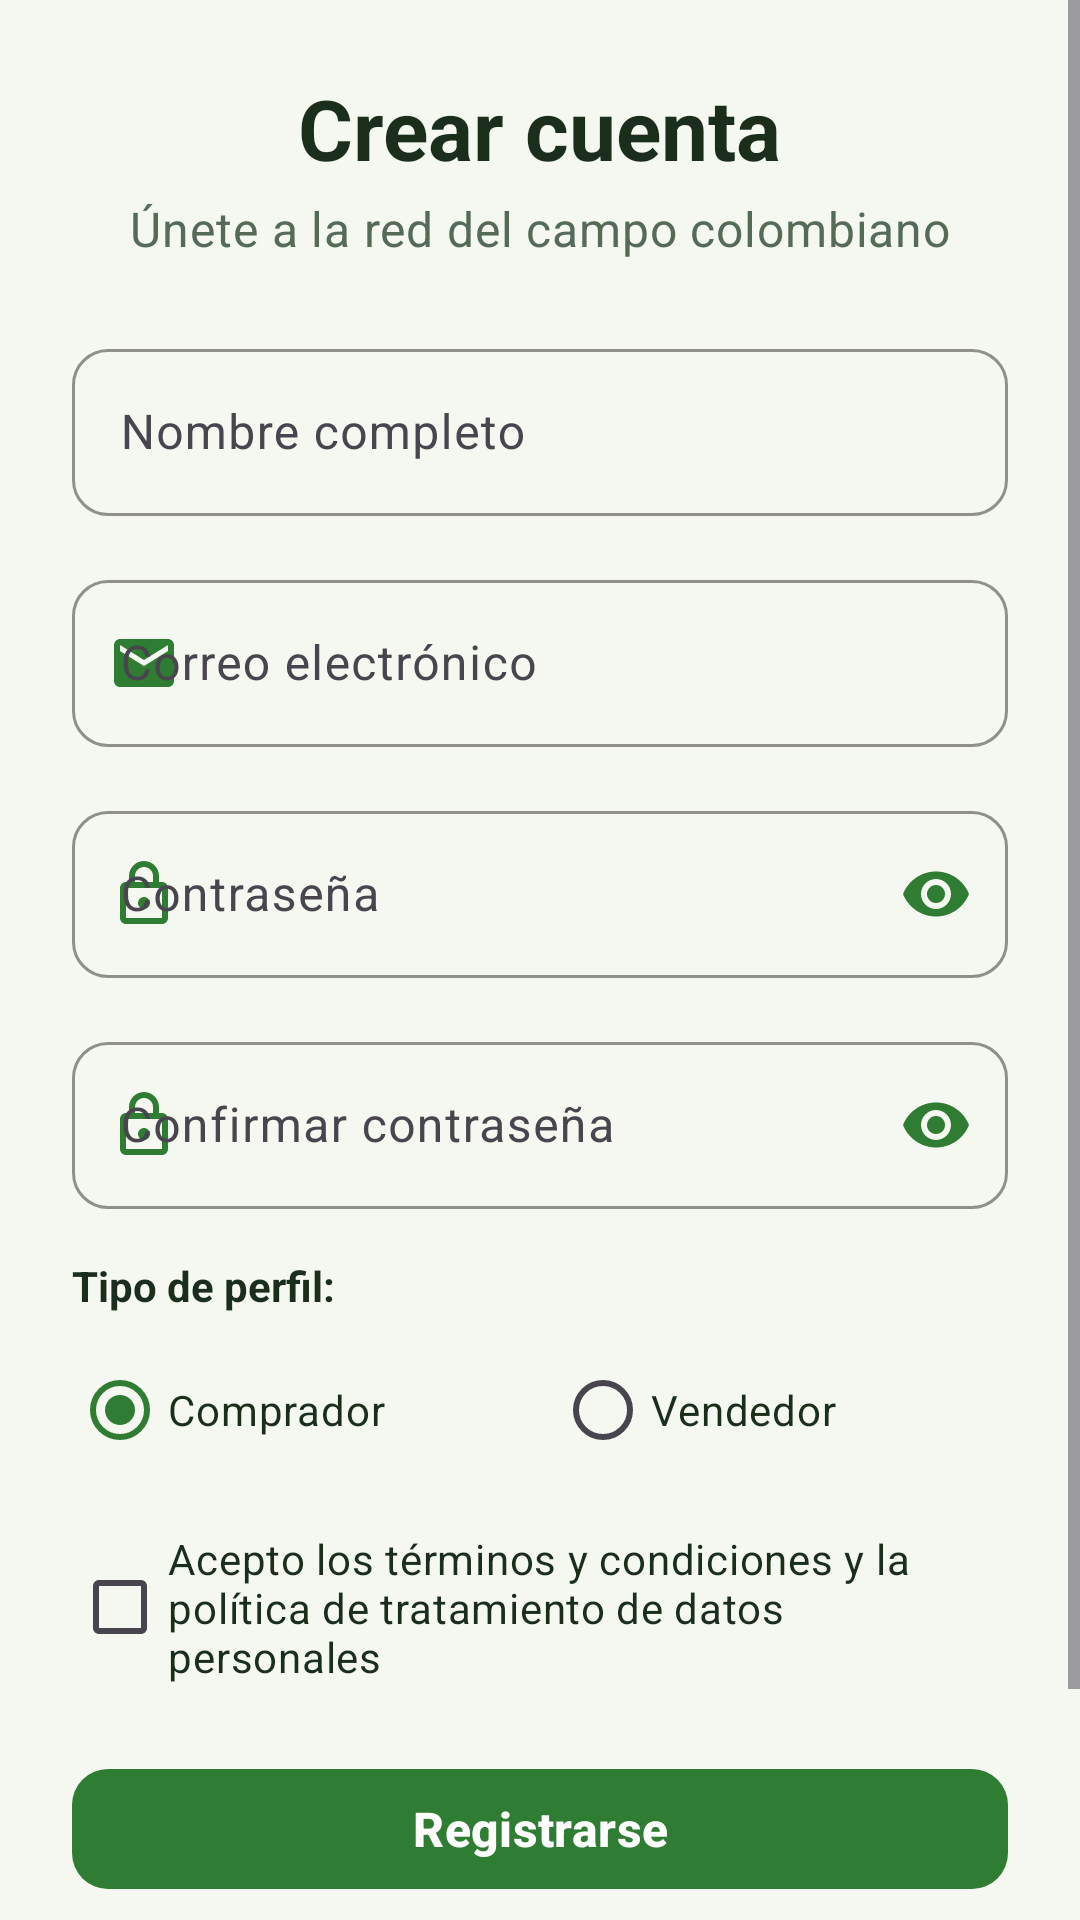

Write the Android layout XML for this screen, with the resource values it uses.
<!-- AndroidManifest.xml: application theme Theme.CosechaLocal -->
<!-- res/layout/fragment_register.xml -->
<?xml version="1.0" encoding="utf-8"?>
<ScrollView xmlns:android="http://schemas.android.com/apk/res/android"
    xmlns:app="http://schemas.android.com/apk/res-auto"
    xmlns:tools="http://schemas.android.com/tools"
    android:layout_width="match_parent"
    android:layout_height="match_parent"
    android:fillViewport="true"
    android:background="@color/bg_light"
    tools:context=".ui.auth.RegisterFragment">

    <androidx.constraintlayout.widget.ConstraintLayout
        android:layout_width="match_parent"
        android:layout_height="wrap_content"
        android:padding="@dimen/spacing_large">

        
        <TextView
            android:id="@+id/tvRegisterTitle"
            style="@style/Widget.CosechaLocal.Title"
            android:layout_width="wrap_content"
            android:layout_height="wrap_content"
            android:text="@string/register_title"
            app:layout_constraintEnd_toEndOf="parent"
            app:layout_constraintStart_toStartOf="parent"
            app:layout_constraintTop_toTopOf="parent" />

        <TextView
            android:id="@+id/tvRegisterSubtitle"
            style="@style/Widget.CosechaLocal.Subtitle"
            android:layout_width="wrap_content"
            android:layout_height="wrap_content"
            android:layout_marginTop="@dimen/spacing_tiny"
            android:text="@string/register_subtitle"
            app:layout_constraintEnd_toEndOf="parent"
            app:layout_constraintStart_toStartOf="parent"
            app:layout_constraintTop_toBottomOf="@+id/tvRegisterTitle" />

        
        <com.google.android.material.textfield.TextInputLayout
            android:id="@+id/tilFullName"
            style="@style/Widget.CosechaLocal.TextInputLayout"
            android:layout_width="0dp"
            android:layout_height="wrap_content"
            android:layout_marginTop="@dimen/spacing_large"
            android:hint="@string/full_name_hint"
            app:layout_constraintEnd_toEndOf="parent"
            app:layout_constraintStart_toStartOf="parent"
            app:layout_constraintTop_toBottomOf="@+id/tvRegisterSubtitle"
            app:startIconDrawable="@drawable/ic_person">

            <com.google.android.material.textfield.TextInputEditText
                android:id="@+id/etFullName"
                android:layout_width="match_parent"
                android:layout_height="wrap_content"
                android:inputType="textPersonName"
                android:textColor="@color/text_primary" />
        </com.google.android.material.textfield.TextInputLayout>

        
        <com.google.android.material.textfield.TextInputLayout
            android:id="@+id/tilRegisterEmail"
            style="@style/Widget.CosechaLocal.TextInputLayout"
            android:layout_width="0dp"
            android:layout_height="wrap_content"
            android:layout_marginTop="@dimen/spacing_medium"
            android:hint="@string/email_hint"
            app:layout_constraintEnd_toEndOf="parent"
            app:layout_constraintStart_toStartOf="parent"
            app:layout_constraintTop_toBottomOf="@+id/tilFullName"
            app:startIconDrawable="@drawable/ic_email">

            <com.google.android.material.textfield.TextInputEditText
                android:id="@+id/etRegisterEmail"
                android:layout_width="match_parent"
                android:layout_height="wrap_content"
                android:inputType="textEmailAddress"
                android:textColor="@color/text_primary" />
        </com.google.android.material.textfield.TextInputLayout>

        
        <com.google.android.material.textfield.TextInputLayout
            android:id="@+id/tilRegisterPassword"
            style="@style/Widget.CosechaLocal.TextInputLayout"
            android:layout_width="0dp"
            android:layout_height="wrap_content"
            android:layout_marginTop="@dimen/spacing_medium"
            android:hint="@string/password_hint"
            app:endIconMode="password_toggle"
            app:layout_constraintEnd_toEndOf="parent"
            app:layout_constraintStart_toStartOf="parent"
            app:layout_constraintTop_toBottomOf="@+id/tilRegisterEmail"
            app:startIconDrawable="@drawable/ic_lock">

            <com.google.android.material.textfield.TextInputEditText
                android:id="@+id/etRegisterPassword"
                android:layout_width="match_parent"
                android:layout_height="wrap_content"
                android:inputType="textPassword"
                android:textColor="@color/text_primary" />
        </com.google.android.material.textfield.TextInputLayout>

        
        <com.google.android.material.textfield.TextInputLayout
            android:id="@+id/tilConfirmPassword"
            style="@style/Widget.CosechaLocal.TextInputLayout"
            android:layout_width="0dp"
            android:layout_height="wrap_content"
            android:layout_marginTop="@dimen/spacing_medium"
            android:hint="@string/confirm_password_hint"
            app:endIconMode="password_toggle"
            app:layout_constraintEnd_toEndOf="parent"
            app:layout_constraintStart_toStartOf="parent"
            app:layout_constraintTop_toBottomOf="@+id/tilRegisterPassword"
            app:startIconDrawable="@drawable/ic_lock">

            <com.google.android.material.textfield.TextInputEditText
                android:id="@+id/etConfirmPassword"
                android:layout_width="match_parent"
                android:layout_height="wrap_content"
                android:inputType="textPassword"
                android:textColor="@color/text_primary" />
        </com.google.android.material.textfield.TextInputLayout>

        
        <TextView
            android:id="@+id/tvRegisterRoleTitle"
            android:layout_width="wrap_content"
            android:layout_height="wrap_content"
            android:layout_marginTop="@dimen/spacing_medium"
            android:text="@string/register_role_title"
            android:textColor="@color/text_primary"
            android:textSize="@dimen/text_size_body"
            android:textStyle="bold"
            app:layout_constraintStart_toStartOf="parent"
            app:layout_constraintTop_toBottomOf="@+id/tilConfirmPassword" />

        <RadioGroup
            android:id="@+id/rgRole"
            android:layout_width="0dp"
            android:layout_height="wrap_content"
            android:layout_marginTop="@dimen/spacing_small"
            android:orientation="horizontal"
            app:layout_constraintEnd_toEndOf="parent"
            app:layout_constraintStart_toStartOf="parent"
            app:layout_constraintTop_toBottomOf="@+id/tvRegisterRoleTitle">

            <RadioButton
                android:id="@+id/rbBuyer"
                android:layout_width="wrap_content"
                android:layout_height="wrap_content"
                android:layout_weight="1"
                android:checked="true"
                android:text="@string/role_buyer"
                android:textColor="@color/text_primary" />

            <RadioButton
                android:id="@+id/rbSeller"
                android:layout_width="wrap_content"
                android:layout_height="wrap_content"
                android:layout_weight="1"
                android:text="@string/role_seller"
                android:textColor="@color/text_primary" />
        </RadioGroup>

        
        <CheckBox
            android:id="@+id/cbAcceptTerms"
            android:layout_width="0dp"
            android:layout_height="wrap_content"
            android:layout_marginTop="@dimen/spacing_medium"
            android:text="@string/accept_terms"
            android:textColor="@color/text_primary"
            android:textSize="@dimen/text_size_body"
            app:layout_constraintEnd_toEndOf="parent"
            app:layout_constraintStart_toStartOf="parent"
            app:layout_constraintTop_toBottomOf="@+id/rgRole" />

        
        <com.google.android.material.button.MaterialButton
            android:id="@+id/btnRegister"
            style="@style/Widget.CosechaLocal.Button.Primary"
            android:layout_width="0dp"
            android:layout_height="wrap_content"
            android:layout_marginTop="@dimen/spacing_large"
            android:text="@string/btn_register"
            app:layout_constraintEnd_toEndOf="parent"
            app:layout_constraintStart_toStartOf="parent"
            app:layout_constraintTop_toBottomOf="@+id/cbAcceptTerms" />

        
        <TextView
            android:id="@+id/tvBackToLogin"
            android:layout_width="wrap_content"
            android:layout_height="wrap_content"
            android:layout_marginTop="@dimen/spacing_medium"
            android:layout_marginBottom="@dimen/spacing_medium"
            android:padding="@dimen/spacing_small"
            android:text="@string/back_to_login"
            android:textColor="@color/primary_green"
            android:textSize="@dimen/text_size_subtitle"
            android:textStyle="bold"
            app:layout_constraintBottom_toBottomOf="parent"
            app:layout_constraintEnd_toEndOf="parent"
            app:layout_constraintStart_toStartOf="parent"
            app:layout_constraintTop_toBottomOf="@+id/btnRegister" />

    </androidx.constraintlayout.widget.ConstraintLayout>
</ScrollView>
<!-- resources referenced by this layout -->
<resources>
  <color name="bg_light">#F5F8F1</color>
  <color name="primary_green">#2E7D32</color>
  <color name="text_primary">#1B2E1C</color>
  <dimen name="spacing_large">24dp</dimen>
  <dimen name="spacing_medium">16dp</dimen>
  <dimen name="spacing_small">8dp</dimen>
  <dimen name="spacing_tiny">4dp</dimen>
  <dimen name="text_size_body">14sp</dimen>
  <dimen name="text_size_subtitle">16sp</dimen>
  <!-- drawable ic_email (drawable) -->
  <vector xmlns:android="http://schemas.android.com/apk/res/android"
      android:width="24dp"
      android:height="24dp"
      android:viewportWidth="24"
      android:viewportHeight="24">
      <path
          android:fillColor="@color/primary_green"
          android:pathData="M20,4H4c-1.1,0 -1.99,0.9 -1.99,2L2,18c0,1.1 0.9,2 2,2h16c1.1,0 2,-0.9 2,-2V6c0,-1.1 -0.9,-2 -2,-2zm0,4l-8,5 -8,-5V6l8,5 8,-5v2z" />
  </vector>
  <!-- drawable ic_lock (drawable) -->
  <vector xmlns:android="http://schemas.android.com/apk/res/android"
      android:width="24dp"
      android:height="24dp"
      android:viewportWidth="24"
      android:viewportHeight="24">
      <path
          android:fillColor="@color/primary_green"
          android:pathData="M18,8h-1V6c0,-2.76 -2.24,-5 -5,-5S7,3.24 7,6v2H6c-1.1,0 -2,0.9 -2,2v10c0,1.1 0.9,2 2,2h12c1.1,0 2,-0.9 2,-2V10c0,-1.1 -0.9,-2 -2,-2zM9,6c0,-1.66 1.34,-3 3,-3s3,1.34 3,3v2H9V6zm9,14H6V10h12v10zm-6,-3c1.1,0 2,-0.9 2,-2s-0.9,-2 -2,-2 -2,0.9 -2,2 0.9,2 2,2z" />
  </vector>
  <string name="accept_terms">Acepto los términos y condiciones y la política de tratamiento de datos personales</string>
  <string name="back_to_login">Volver al inicio de sesión</string>
  <string name="btn_register">Registrarse</string>
  <string name="confirm_password_hint">Confirmar contraseña</string>
  <string name="email_hint">Correo electrónico</string>
  <string name="full_name_hint">Nombre completo</string>
  <string name="password_hint">Contraseña</string>
  <string name="register_role_title">Tipo de perfil:</string>
  <string name="register_subtitle">Únete a la red del campo colombiano</string>
  <string name="register_title">Crear cuenta</string>
  <string name="role_buyer">Comprador</string>
  <string name="role_seller">Vendedor</string>
  <style name="Widget.CosechaLocal.Button.Primary" parent="Widget.Material3.Button">
          <item name="backgroundTint">@color/primary_green</item>
          <item name="android:textColor">@color/white</item>
          <item name="android:minHeight">@dimen/button_min_height</item>
          <item name="cornerRadius">@dimen/corner_radius_button</item>
          <item name="android:textStyle">bold</item>
          <item name="android:textSize">@dimen/text_size_subtitle</item>
      </style>
  <style name="Widget.CosechaLocal.Subtitle" parent="TextAppearance.Material3.BodyMedium">
          <item name="android:textColor">@color/text_secondary</item>
          <item name="android:textSize">@dimen/text_size_subtitle</item>
      </style>
  <style name="Widget.CosechaLocal.Title" parent="TextAppearance.Material3.TitleLarge">
          <item name="android:textColor">@color/text_primary</item>
          <item name="android:textStyle">bold</item>
          <item name="android:textSize">@dimen/text_size_header</item>
      </style>
  <style name="Theme.CosechaLocal" parent="Base.Theme.CosechaLocal" />
  <color name="white">#FFFFFF</color>
  <dimen name="button_min_height">48dp</dimen>
  <dimen name="corner_radius_button">12dp</dimen>
  <color name="text_secondary">#556B58</color>
  <dimen name="corner_radius_medium">12dp</dimen>
  <dimen name="text_size_header">28sp</dimen>
  <color name="dark_green">#1B4D2B</color>
  <color name="amber_accent">#F9A825</color>
  <color name="black">#000000</color>
  <color name="chip_selected_bg">#E8F5E9</color>
  <color name="error_red">#C62828</color>
</resources>
